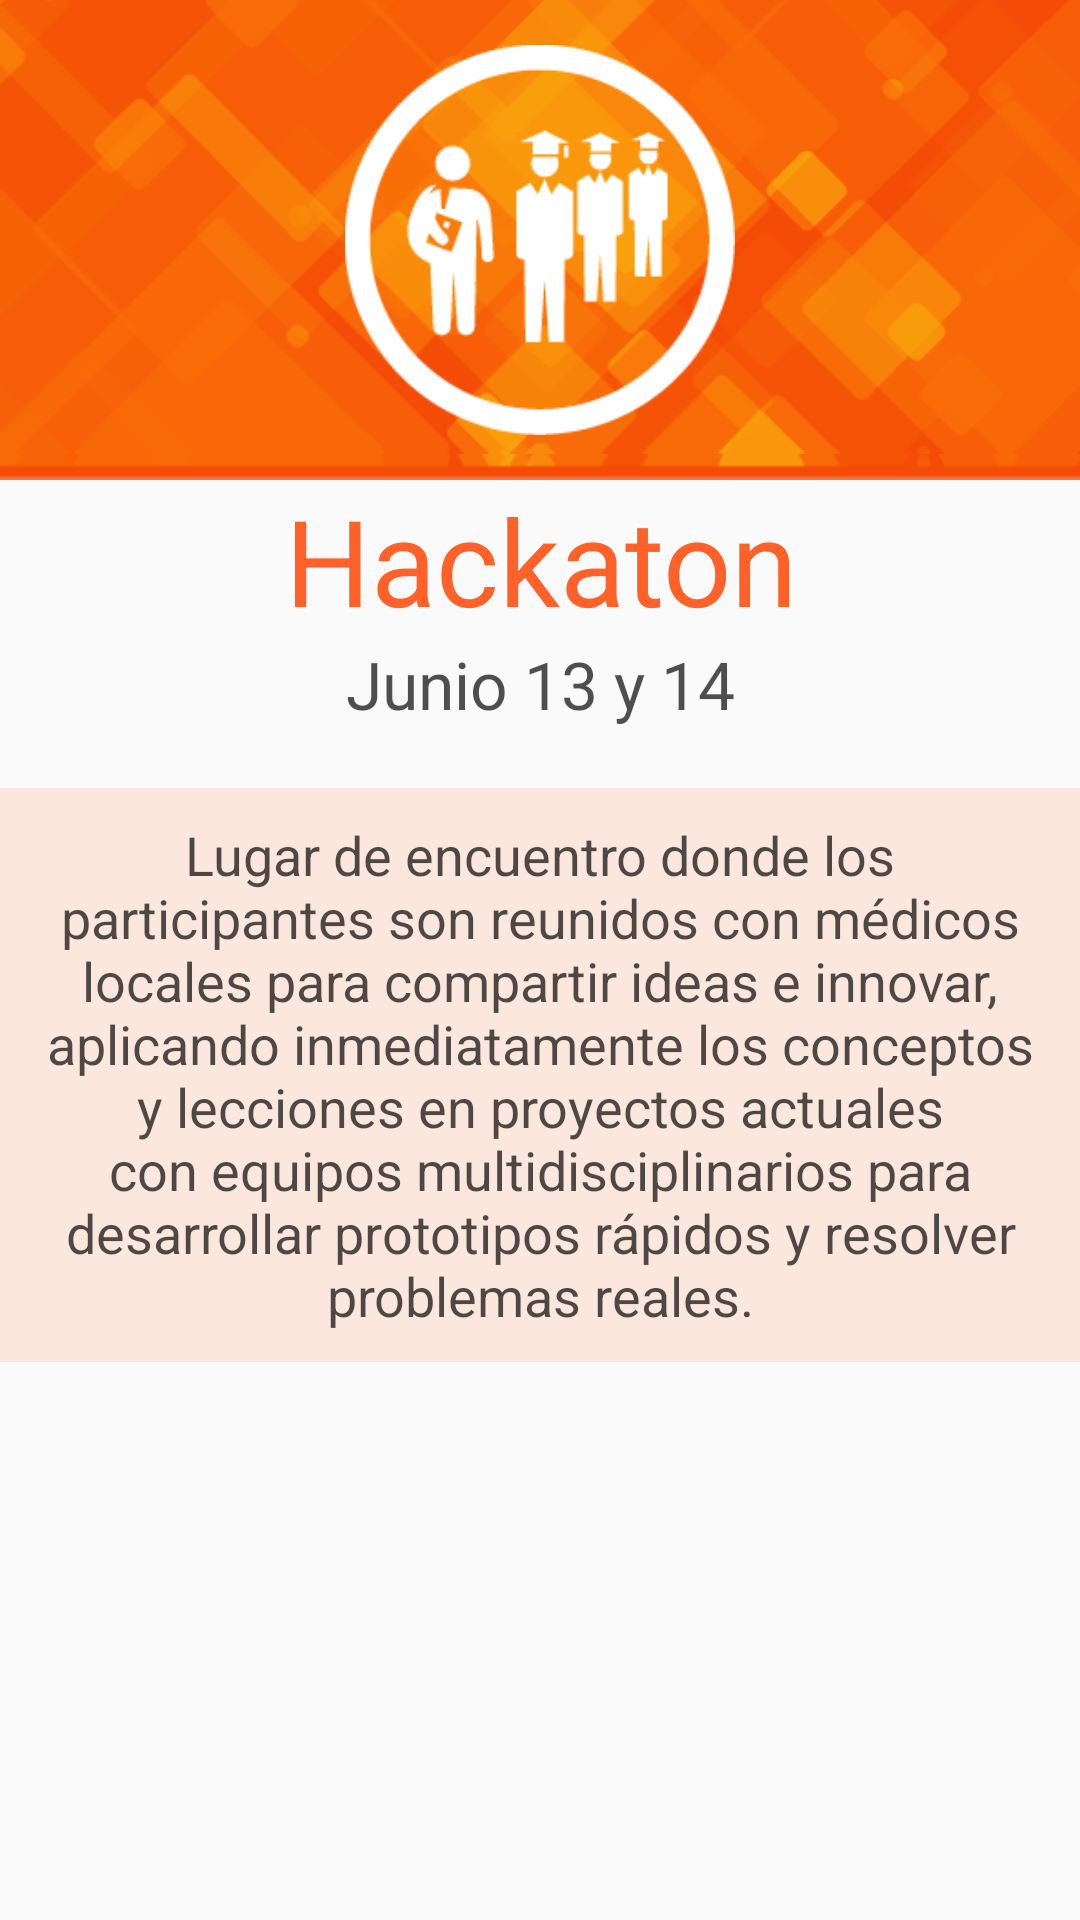

Reconstruct the res/layout file that produces this screen, plus the resources it refers to.
<!-- AndroidManifest.xml: application theme AppTheme -->
<!-- res/layout/fragment_hackathon.xml -->
<ScrollView
    android:layout_height="match_parent"
    android:layout_width="match_parent"
    xmlns:android="http://schemas.android.com/apk/res/android">
<RelativeLayout xmlns:android="http://schemas.android.com/apk/res/android"
    xmlns:tools="http://schemas.android.com/tools" android:layout_width="match_parent"
    android:layout_height="match_parent" tools:context="com.example.pc.mhealth.mhealth.movil.salt.mhealthcolombia.fragments.HackathonFragment">

    <ImageView
        android:layout_width="fill_parent"
        android:layout_height="200dp"
        android:src="@drawable/header1"
        android:id="@+id/imageView"
        android:layout_alignBottom="@+id/imagenEntrenamiento"
        android:background="@drawable/headershort"/>
    <ImageView
        android:id="@+id/imagenEntrenamiento"
        android:layout_width="150dp"
        android:layout_height="160dp"
        android:padding="10dp"
        android:src="@drawable/logohacka1"
        android:layout_alignParentTop="true"
        android:layout_centerHorizontal="true" />


    <TextView
        android:id="@+id/titulo"
        android:layout_width="match_parent"
        android:textSize="40sp"
        android:layout_height="wrap_content"
        android:text="Hackaton"
        android:textColor="#ffff6129"
        android:gravity="center"
        android:layout_below="@+id/imageView"
        android:layout_centerHorizontal="true" />


    <TextView
        android:layout_gravity="center"
        android:gravity="center"
        android:layout_width="match_parent"
        android:layout_height="wrap_content"
        android:text="Junio 13 y 14"
        android:textSize="22sp"
        android:textColor="#b0000000"

        android:id="@+id/textView"
        android:layout_below="@+id/titulo"
        android:layout_alignParentLeft="true"
        android:layout_alignParentStart="true" />

    <TextView

        android:id="@+id/informacionEntrenamiento"
        android:layout_width="wrap_content"
        android:layout_height="wrap_content"
        android:textColor="#b0000000"
        android:text="@string/InformacionHackaton"
        android:textSize="18dp"
        android:layout_marginTop="20dp"
        android:background="#9afddbcd"
        android:padding="10dp"
        android:gravity="center"
        android:layout_alignParentLeft="true"
        android:layout_alignParentStart="true"
        android:layout_below="@+id/textView" />

    <TextView
        android:padding="10dp"
        android:gravity="center"
        android:textSize="@dimen/tamañoInformacion"
        android:id="@+id/link_hackaton"
        android:layout_below="@+id/informacionEntrenamiento"
        android:layout_width="match_parent"
        android:layout_height="wrap_content"
        android:layout_marginTop="5dp"
        android:clickable="true"
        android:layout_marginBottom="20dp"
        />




</RelativeLayout>
</ScrollView>
<!-- resources referenced by this layout -->
<resources>
  <!-- drawable header1: png bitmap (drawable, 24739 bytes) -->
  <!-- drawable headershort: png bitmap (drawable, 15900 bytes) -->
  <!-- drawable logohacka1: png bitmap (drawable, 5853 bytes) -->
  <string name="InformacionHackaton">Lugar de encuentro donde los participantes son reunidos con médicos
                                          locales para compartir ideas e innovar, aplicando inmediatamente los
                                          conceptos y lecciones en proyectos actuales con equipos multidisciplinarios
                                          para desarrollar prototipos rápidos y resolver problemas reales.</string>
  <style name="AppTheme" parent="Theme.AppCompat.Light">
          <item name="android:textColorPrimary">#ffffff</item>
          <item name="colorPrimary">@android:color/transparent</item>
          <item name="windowActionBarOverlay">true</item>
          &gt;
      </style>
</resources>
